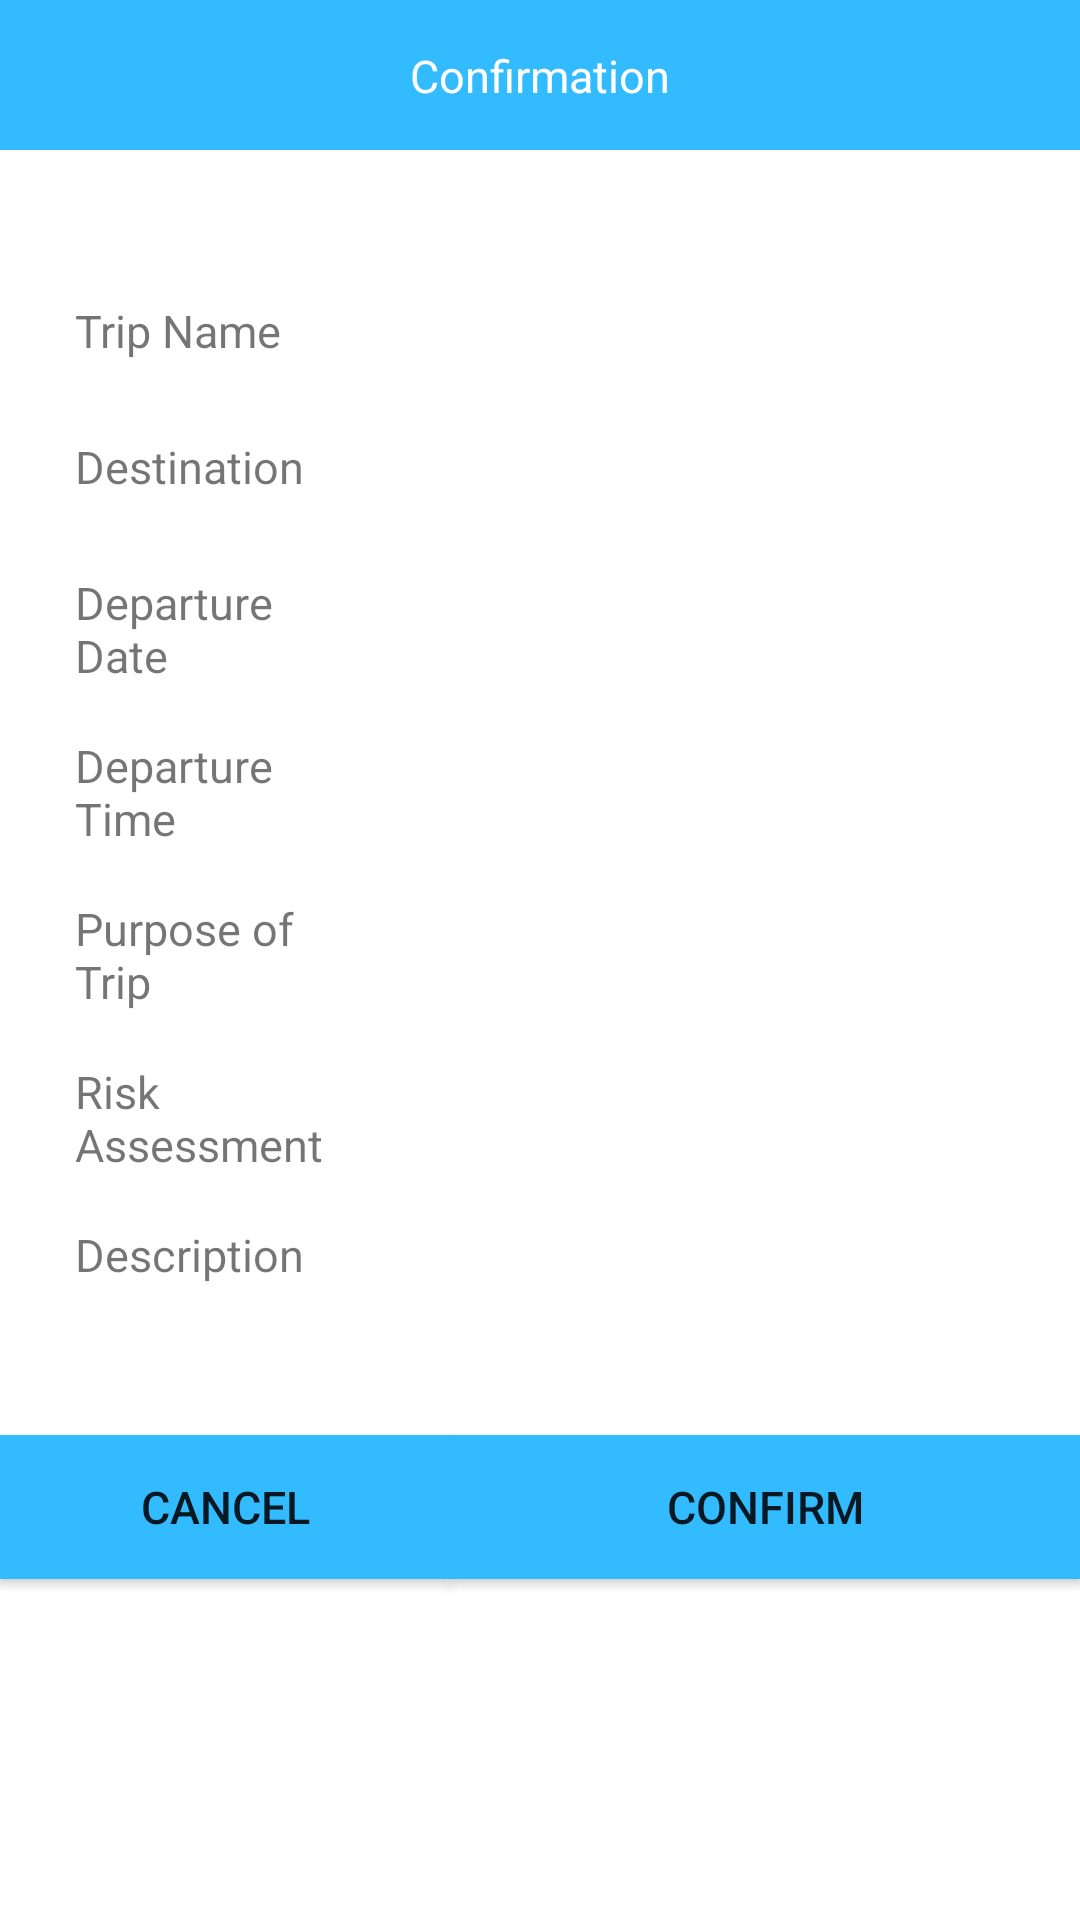

Produce the Android XML layout that renders to this screen, including the resource entries it uses.
<!-- AndroidManifest.xml: application theme Theme.expense_management -->
<!-- res/layout/fragment_trip_register_confirm.xml -->
<?xml version="1.0" encoding="utf-8"?>
<FrameLayout xmlns:android="http://schemas.android.com/apk/res/android"
    xmlns:app="http://schemas.android.com/apk/res-auto"
    xmlns:tools="http://schemas.android.com/tools"
    android:layout_width="match_parent"
    android:layout_height="match_parent"
    tools:context=".ui.trip.TripRegisterConfirmFragment">

    <androidx.constraintlayout.widget.ConstraintLayout
        android:layout_width="match_parent"
        android:layout_height="match_parent">

        <TextView
            android:id="@+id/fmTripRegisterConfirmTripNameLabel"
            android:layout_width="100dp"
            android:layout_height="wrap_content"
            android:layout_marginStart="25dp"
            android:layout_marginTop="100dp"
            android:text="@string/label_trip_name"
            android:textSize="15sp"
            app:layout_constraintStart_toStartOf="parent"
            app:layout_constraintTop_toTopOf="parent" />

        <TextView
            android:id="@+id/fmTripRegisterConfirmTripName"
            android:layout_width="0dp"
            android:layout_height="wrap_content"
            android:layout_marginStart="25dp"
            android:layout_marginEnd="25dp"
            android:textColor="@color/black"
            android:textSize="15sp"
            app:layout_constraintBottom_toBottomOf="@+id/fmTripRegisterConfirmTripNameLabel"
            app:layout_constraintEnd_toEndOf="parent"
            app:layout_constraintStart_toEndOf="@+id/fmTripRegisterConfirmTripNameLabel"
            app:layout_constraintTop_toTopOf="@+id/fmTripRegisterConfirmTripNameLabel" />

        <TextView
            android:id="@+id/fmTripRegisterConfirmDestinationLabel"
            android:layout_width="0dp"
            android:layout_height="wrap_content"
            android:layout_marginTop="25dp"
            android:text="@string/label_destination"
            android:textSize="15sp"
            app:layout_constraintEnd_toEndOf="@+id/fmTripRegisterConfirmTripNameLabel"
            app:layout_constraintStart_toStartOf="@+id/fmTripRegisterConfirmTripNameLabel"
            app:layout_constraintTop_toBottomOf="@+id/fmTripRegisterConfirmTripName" />

        <TextView
            android:id="@+id/fmTripRegisterConfirmDestination"
            android:layout_width="0dp"
            android:layout_height="wrap_content"
            android:textColor="@color/black"
            android:textSize="15sp"
            app:layout_constraintBottom_toBottomOf="@+id/fmTripRegisterConfirmDestinationLabel"
            app:layout_constraintEnd_toEndOf="@+id/fmTripRegisterConfirmTripName"
            app:layout_constraintStart_toStartOf="@+id/fmTripRegisterConfirmTripName"
            app:layout_constraintTop_toTopOf="@+id/fmTripRegisterConfirmDestinationLabel" />

        <TextView
            android:id="@+id/fmTripRegisterConfirmDepartureDateLabel"
            android:layout_width="0dp"
            android:layout_height="wrap_content"
            android:layout_marginTop="25dp"
            android:text="@string/label_departure_date"
            android:textSize="15sp"
            app:layout_constraintEnd_toEndOf="@+id/fmTripRegisterConfirmDestinationLabel"
            app:layout_constraintStart_toStartOf="@+id/fmTripRegisterConfirmDestinationLabel"
            app:layout_constraintTop_toBottomOf="@+id/fmTripRegisterConfirmDestination" />

        <TextView
            android:id="@+id/fmTripRegisterConfirmDepartureDate"
            android:layout_width="0dp"
            android:layout_height="wrap_content"
            android:textColor="@color/black"
            android:textSize="15sp"
            app:layout_constraintBottom_toBottomOf="@+id/fmTripRegisterConfirmDepartureDateLabel"
            app:layout_constraintEnd_toEndOf="@+id/fmTripRegisterConfirmDestination"
            app:layout_constraintStart_toStartOf="@+id/fmTripRegisterConfirmDestination"
            app:layout_constraintTop_toTopOf="@+id/fmTripRegisterConfirmDepartureDateLabel" />

        <TextView
            android:id="@+id/fmTripRegisterConfirmDepartureTimeLabel"
            android:layout_width="0dp"
            android:layout_height="wrap_content"
            android:layout_marginTop="25dp"
            android:text="@string/label_departure_time"
            android:textSize="15sp"
            app:layout_constraintEnd_toEndOf="@+id/fmTripRegisterConfirmDepartureDateLabel"
            app:layout_constraintStart_toStartOf="@+id/fmTripRegisterConfirmDepartureDateLabel"
            app:layout_constraintTop_toBottomOf="@+id/fmTripRegisterConfirmDepartureDate" />

        <TextView
            android:id="@+id/fmTripRegisterConfirmDepartureTime"
            android:layout_width="0dp"
            android:layout_height="wrap_content"
            android:textColor="@color/black"
            android:textSize="15sp"
            app:layout_constraintBottom_toBottomOf="@+id/fmTripRegisterConfirmDepartureTimeLabel"
            app:layout_constraintEnd_toEndOf="@+id/fmTripRegisterConfirmDepartureDate"
            app:layout_constraintStart_toStartOf="@+id/fmTripRegisterConfirmDepartureDate"
            app:layout_constraintTop_toTopOf="@+id/fmTripRegisterConfirmDepartureTimeLabel" />

        <TextView
            android:id="@+id/fmTripRegisterConfirmPurposeLabel"
            android:layout_width="0dp"
            android:layout_height="wrap_content"
            android:layout_marginTop="25dp"
            android:text="@string/label_purpose"
            android:textSize="15sp"
            app:layout_constraintEnd_toEndOf="@+id/fmTripRegisterConfirmDepartureTimeLabel"
            app:layout_constraintStart_toStartOf="@+id/fmTripRegisterConfirmDepartureTimeLabel"
            app:layout_constraintTop_toBottomOf="@+id/fmTripRegisterConfirmDepartureTime" />

        <TextView
            android:id="@+id/fmTripRegisterConfirmPurpose"
            android:layout_width="0dp"
            android:layout_height="wrap_content"
            android:textColor="@color/black"
            android:textSize="15sp"
            app:layout_constraintBottom_toBottomOf="@+id/fmTripRegisterConfirmPurposeLabel"
            app:layout_constraintEnd_toEndOf="@+id/fmTripRegisterConfirmDepartureTime"
            app:layout_constraintStart_toStartOf="@+id/fmTripRegisterConfirmDepartureTime"
            app:layout_constraintTop_toTopOf="@+id/fmTripRegisterConfirmPurposeLabel" />

        <TextView
            android:id="@+id/fmTripRegisterConfirmRiskAssessmentLabel"
            android:layout_width="0dp"
            android:layout_height="wrap_content"
            android:layout_marginTop="25dp"
            android:text="@string/label_risk_assessment"
            android:textSize="15sp"
            app:layout_constraintEnd_toEndOf="@+id/fmTripRegisterConfirmPurposeLabel"
            app:layout_constraintStart_toStartOf="@+id/fmTripRegisterConfirmPurposeLabel"
            app:layout_constraintTop_toBottomOf="@+id/fmTripRegisterConfirmPurpose" />

        <TextView
            android:id="@+id/fmTripRegisterConfirmRiskAssessment"
            android:layout_width="0dp"
            android:layout_height="wrap_content"
            android:textColor="@color/black"
            android:textSize="15sp"
            app:layout_constraintBottom_toBottomOf="@+id/fmTripRegisterConfirmRiskAssessmentLabel"
            app:layout_constraintEnd_toEndOf="@+id/fmTripRegisterConfirmPurpose"
            app:layout_constraintStart_toStartOf="@+id/fmTripRegisterConfirmPurpose"
            app:layout_constraintTop_toTopOf="@+id/fmTripRegisterConfirmRiskAssessmentLabel" />

        <TextView
            android:id="@+id/fmTripRegisterConfirmDescriptionLabel"
            android:layout_width="0dp"
            android:layout_height="wrap_content"
            android:layout_marginTop="25dp"
            android:text="@string/label_description"
            android:textSize="15sp"
            app:layout_constraintEnd_toEndOf="@+id/fmTripRegisterConfirmRiskAssessmentLabel"
            app:layout_constraintStart_toStartOf="@+id/fmTripRegisterConfirmRiskAssessmentLabel"
            app:layout_constraintTop_toBottomOf="@+id/fmTripRegisterConfirmRiskAssessment" />

        <TextView
            android:id="@+id/fmTripRegisterConfirmDescription"
            android:layout_width="0dp"
            android:layout_height="wrap_content"
            android:textColor="@color/black"
            android:textSize="15sp"
            app:layout_constraintBottom_toBottomOf="@+id/fmTripRegisterConfirmDescriptionLabel"
            app:layout_constraintEnd_toEndOf="@+id/fmTripRegisterConfirmRiskAssessment"
            app:layout_constraintStart_toStartOf="@+id/fmTripRegisterConfirmRiskAssessment"
            app:layout_constraintTop_toTopOf="@+id/fmTripRegisterConfirmDescriptionLabel" />

        <Button
            android:id="@+id/fmTripRegisterConfirmButtonCancel"
            android:layout_width="150dp"
            android:layout_height="wrap_content"
            android:layout_marginTop="50dp"
            android:background="@color/blue"
            android:text="@string/label_cancel"
            android:textSize="15sp"
            app:layout_constraintEnd_toEndOf="@+id/fmTripRegisterConfirmTripNameLabel"
            app:layout_constraintHorizontal_bias="0.0"
            app:layout_constraintStart_toStartOf="parent"
            app:layout_constraintTop_toBottomOf="@+id/fmTripRegisterConfirmDescription" />

        <Button
            android:id="@+id/fmTripRegisterConfirmButtonConfirm"
            android:layout_width="0dp"
            android:layout_height="0dp"
            android:background="@color/blue"
            android:text="@string/label_confirm"
            android:textSize="15sp"
            app:layout_constraintBottom_toBottomOf="@+id/fmTripRegisterConfirmButtonCancel"
            app:layout_constraintEnd_toEndOf="parent"
            app:layout_constraintStart_toEndOf="@+id/fmTripRegisterConfirmButtonCancel"
            app:layout_constraintTop_toTopOf="@+id/fmTripRegisterConfirmButtonCancel" />

        <TextView
            android:id="@+id/textView"
            android:layout_width="0dp"
            android:layout_height="50dp"
            android:background="@color/blue"
            android:padding="15dp"
            android:text="@string/label_confirmation"
            android:textAlignment="center"
            android:textColor="@color/white"
            android:textSize="15sp"
            app:layout_constraintEnd_toEndOf="parent"
            app:layout_constraintStart_toStartOf="parent"
            app:layout_constraintTop_toTopOf="parent" />

    </androidx.constraintlayout.widget.ConstraintLayout>
</FrameLayout>
<!-- resources referenced by this layout -->
<resources>
  <color name="black">#FF000000</color>
  <color name="blue">#33BBFF</color>
  <color name="white">#FFFFFFFF</color>
  <string name="label_cancel">Cancel</string>
  <string name="label_confirm">Confirm</string>
  <string name="label_confirmation">Confirmation</string>
  <string name="label_departure_date">Departure Date</string>
  <string name="label_departure_time">Departure Time</string>
  <string name="label_description">Description</string>
  <string name="label_destination">Destination</string>
  <string name="label_purpose">Purpose of Trip</string>
  <string name="label_risk_assessment">Risk Assessment</string>
  <string name="label_trip_name">Trip Name</string>
  <style name="Theme.expense_management" parent="Theme.MaterialComponents.DayNight.DarkActionBar">
          
          <item name="colorPrimary">@color/blue</item>
          <item name="colorPrimaryVariant">@color/blue3</item>
          <item name="colorOnPrimary">@color/white</item>
          
          <item name="colorSecondary">@color/blue</item>
          <item name="colorSecondaryVariant">@color/blue2</item>
          <item name="colorOnSecondary">@color/black</item>
          
          <item name="android:statusBarColor">?attr/colorPrimaryVariant</item>
          
      </style>
  <color name="blue3">#339FFF</color>
  <color name="blue2">#0066FF</color>
</resources>
